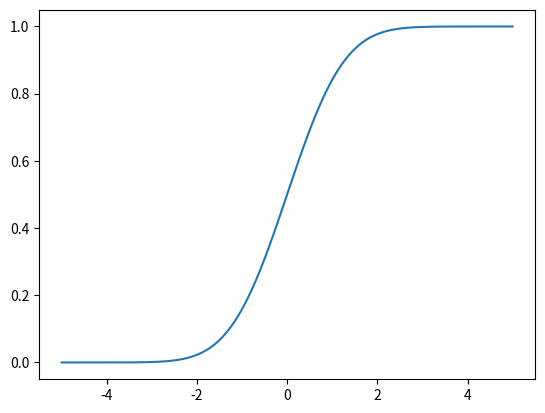

This figure's Python source:
# t-distribution CDF

from numpy import arange
from matplotlib import pyplot
from scipy.stats import t

sample_space = arange(-5, 5, 0.001)
dof = len(sample_space) - 1

cdf = t.cdf(sample_space, dof)

pyplot.plot(sample_space, cdf)
pyplot.show()
